Run: headless pygame with SDL's dummy video driver; simulated clock (each Clock.tick advances the game by its frame time, no real sleeping); random seed 0; keys injected as events and as key.get_pressed() state; no mouse input.
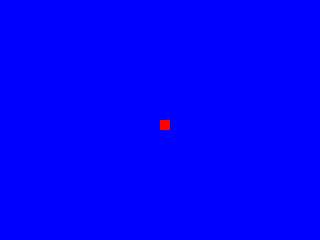
Frame 1 of 4 · flips 1–60 · no input
Frame 2 of 4 · flips 61–180 · tapped SPACE, RETURN · held RIGHT (→), D · screen unchanged from frame 1, image omitted
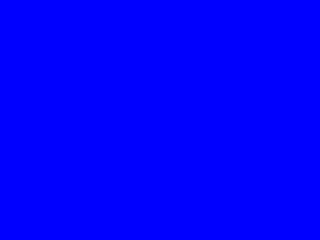
Frame 3 of 4 · flips 181–300 · held DOWN (↓), S
Frame 4 of 4 · flips 301–420 · held LEFT (←), A, UP (↑), W · screen unchanged from frame 3, image omitted

The pygame program that drew these frames:

import pygame, sys

pygame.init()

size = SCREEN_WIDTH, SCREEN_HEIGHT = 320, 240  # size of display
BLUE = 0, 0, 255  # Color of display
RED = 255, 0, 0  # Color of box (square or rectangle)
box = pygame.Rect(160, 120, 10, 10)  # give coordinates to square
FPS = 30
SPEED_X = 5
SPEED_Y = 1
move_down = False
screen = pygame.display.set_mode(size)  # create window

while True:  # loop
    screen.fill(BLUE)  # background blue
    pygame.draw.rect(screen, RED, box)  # create a square
    pygame.display.flip()  # update screen

    for event in pygame.event.get():  # get the list of events
        print(event)
        if event.type == pygame.QUIT:  # if in the list there is event QUIT
            print("Breaking from loop")
            sys.exit()  # then close the window

        # if event.type == pygame.KEYDOWN and event.key == pygame.K_RIGHT:  # if in the list there is RIGHT
        #     pressed_right = True
        #     print("Moving right")
        #     if box.x + box.width >= SCREEN_WIDTH:
        #         pass  # do not move, you have reached the end
        #     else:
        #         box.move_ip(SPEED_X, 0)  # then move square
        # # if event.type == pygame.KEYUP and event.key == pygame.K_RIGHT:  # if in the list there is RIGHT
        # #     pressed_right = False
        #
        # if event.type == pygame.KEYUP and event.key == pygame.K_LEFT:  # if in the list there is LEFT
        #     print("Moving left")
        #     if box.x <= 0:
        #         pass  # do not move, you have reached the end
        #     else:
        #         box.move_ip(-SPEED_X, 0)  # then move square
        #
        # if event.type == pygame.KEYUP and event.key == pygame.K_UP:  # if in the list there is UP
        #     print("Moving up")
        #     if box.y <= 0:
        #         pass  # do not move, you have reached the end
        #     else:
        #         box.move_ip(0, -SPEED_Y)  # then move square
        #
        # if event.type == pygame.KEYUP and event.key == pygame.K_DOWN:  # if in the list there is DOWN
        #     print("Moving down")
        #     if box.y + box.height >= SCREEN_HEIGHT:
        #         pass  # do not move, you have reached the end
        #     else:
        #         box.move_ip(0, SPEED_Y)  # then move square

        if event.type == pygame.KEYDOWN and event.key == pygame.K_DOWN:  # if in the list there is DOWN
            print('button pressed')
            move_down = True
        if event.type == pygame.KEYUP and event.key == pygame.K_DOWN:  # if in the list there is DOWN
            print('button released')
            move_down = False

    if move_down is True:
        print('start moving')
        box.move_ip(0, SPEED_Y)

    pygame.time.Clock().tick(FPS)
"""
while True:
    for event in events:
        if button_down:
            activate = True
        if button_up:
            activate = False

    if activate is True:
        move()
"""
